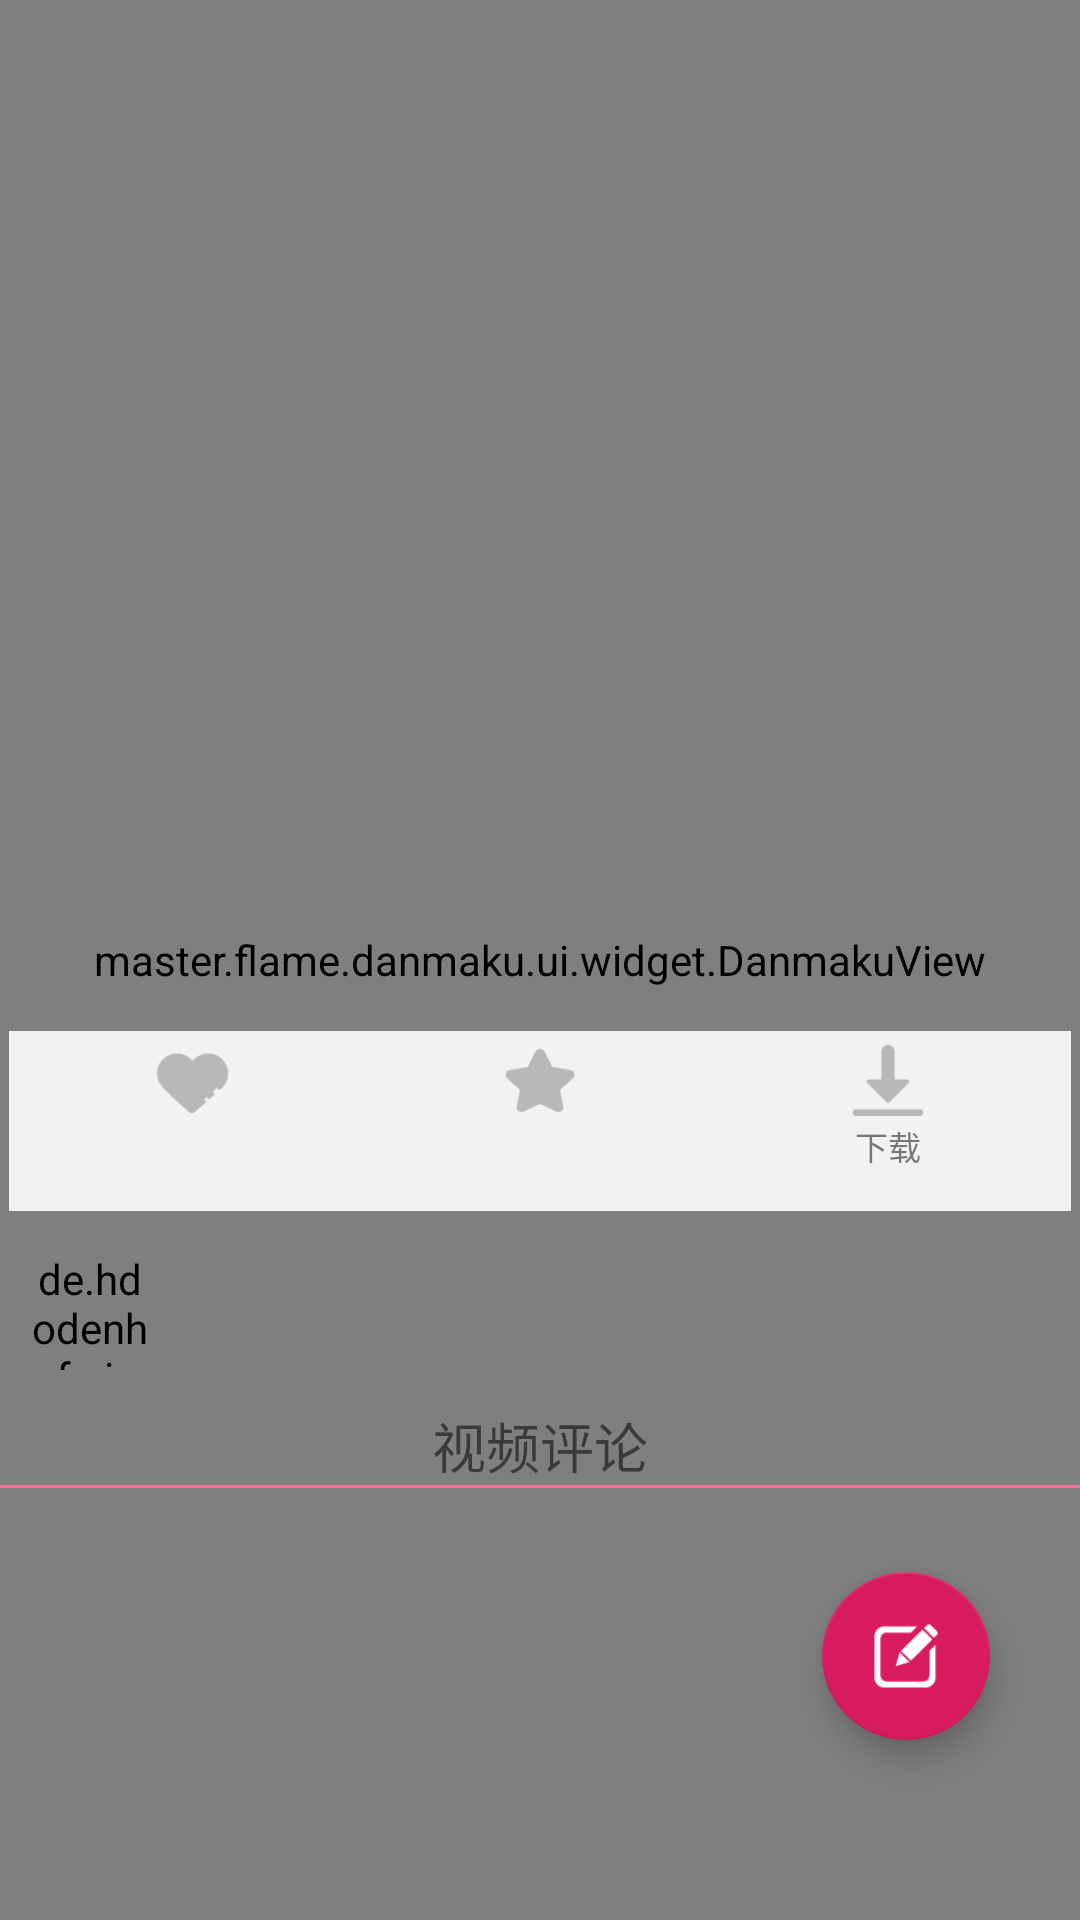

Reconstruct the res/layout file that produces this screen, plus the resources it refers to.
<!-- AndroidManifest.xml: application theme AppTheme -->
<!-- res/layout/content_video_acitvity.xml -->
<?xml version="1.0" encoding="utf-8"?>
<RelativeLayout
        xmlns:android="http://schemas.android.com/apk/res/android"
        xmlns:tools="http://schemas.android.com/tools"
        xmlns:app="http://schemas.android.com/apk/res-auto"
        android:layout_width="match_parent"
        android:layout_height="match_parent"
        app:layout_behavior="@string/appbar_scrolling_view_behavior"
        tools:showIn="@layout/activity_video_acitvity"
        tools:context=".ui.activity.VideoAcitvity"
        android:orientation="vertical"
>

    <com.example.anotherbilibili.ui.customView.MyVideoView
            android:id="@+id/mVideoView"
            android:layout_width="match_parent"
            android:layout_height="300dp"
            tools:ignore="MissingConstraints"/>
    <master.flame.danmaku.ui.widget.DanmakuView
            android:layout_width="match_parent"
            android:layout_height="match_parent"
            android:id="@+id/danmu"
            android:layout_alignTop="@+id/mVideoView"
    />

    <androidx.core.widget.NestedScrollView
            android:layout_width="match_parent"
            android:layout_height="wrap_content"
            android:layout_below="@+id/mVideoView"
    >
        <LinearLayout
                android:layout_width="match_parent"
                android:layout_height="wrap_content"
                android:orientation="vertical">


            <androidx.appcompat.widget.AppCompatTextView
                    android:layout_width="match_parent"
                    android:layout_height="wrap_content"
                    android:layout_marginTop="10dp"
                    android:id="@+id/tv_video_titil"
                    android:gravity="left"
                    android:paddingStart="10dp"
                    tools:ignore="RtlHardcoded,RtlSymmetry"
                    android:textColor="	#3C3C3C"
                    android:textSize="19sp"
                    android:layout_marginBottom="5dp"
            />
            <androidx.appcompat.widget.LinearLayoutCompat
                    android:layout_width="match_parent"
                    android:layout_height="wrap_content"
                    android:orientation="horizontal"
            >

                <androidx.appcompat.widget.LinearLayoutCompat
                        android:layout_width="match_parent"
                        android:layout_height="60dp"
                        android:id="@+id/ll_buttom"
                        android:layout_alignParentBottom="true"
                        android:orientation="horizontal"
                        android:background="#ffff"
                        android:alpha="0.9"
                        android:layout_gravity="bottom"
                        android:padding="3dp"
                        android:layout_margin="3dp"
                >
                    <androidx.appcompat.widget.LinearLayoutCompat
                            android:layout_width="0dp"
                            android:layout_height="match_parent"
                            android:orientation="vertical"
                            android:layout_weight="1"
                            android:id="@+id/ll_catalog"
                    >
                        <androidx.appcompat.widget.AppCompatImageView
                                android:layout_width="wrap_content"
                                android:layout_height="0dp"
                                android:src="@mipmap/like_no"
                                android:layout_weight="1"
                                android:layout_gravity="center"
                                android:id="@+id/im_like"
                        />
                        <androidx.appcompat.widget.AppCompatTextView
                                android:layout_width="match_parent"
                                android:id="@+id/tv_like"
                                android:layout_height="0dp"
                                android:gravity="top|center"
                                android:textSize="11sp"
                                android:text=""
                                android:layout_weight="1"
                        />
                    </androidx.appcompat.widget.LinearLayoutCompat>

                    <androidx.appcompat.widget.LinearLayoutCompat
                            android:layout_width="0dp"
                            android:layout_height="match_parent"
                            android:id="@+id/ll_home"

                            android:orientation="vertical"
                            android:layout_weight="1"
                    >
                        <androidx.appcompat.widget.AppCompatImageView
                                android:layout_width="wrap_content"
                                android:layout_height="0dp"
                                android:src="@mipmap/collect_no"
                                android:layout_weight="1"
                                android:layout_gravity="center"
                                android:id="@+id/im_collecct"
                        />
                        <androidx.appcompat.widget.AppCompatTextView
                                android:layout_width="match_parent"
                                android:textSize="11sp"
                                android:id="@+id/tv_collect"
                                android:layout_height="0dp"
                                android:gravity="top|center"
                                android:text=""
                                android:layout_weight="1"
                        />
                    </androidx.appcompat.widget.LinearLayoutCompat>
                    <androidx.appcompat.widget.LinearLayoutCompat
                            android:layout_width="0dp"
                            android:layout_height="match_parent"
                            android:orientation="vertical"
                            android:layout_weight="1"
                            android:id="@+id/ll_distinct"

                    >
                        <androidx.appcompat.widget.AppCompatImageView
                                android:layout_width="wrap_content"
                                android:layout_height="0dp"
                                android:src="@mipmap/download"
                                android:layout_weight="1"
                                android:layout_gravity="center"
                                android:id="@+id/im_distinct"
                        />
                        <androidx.appcompat.widget.AppCompatTextView
                                android:layout_width="match_parent"
                                android:id="@+id/tv_distinct"
                                android:layout_height="0dp"
                                android:gravity="top|center"
                                android:text="下载"
                                android:layout_weight="1"
                                android:textSize="11sp"
                        />
                    </androidx.appcompat.widget.LinearLayoutCompat>


                </androidx.appcompat.widget.LinearLayoutCompat>

            </androidx.appcompat.widget.LinearLayoutCompat>
            <RelativeLayout
                    android:layout_width="match_parent"
                    android:layout_height="wrap_content"
                    android:layout_marginTop="10dp"
            >
                <de.hdodenhof.circleimageview.CircleImageView
                        android:layout_width="40dp"
                        android:layout_height="40dp"
                        android:id="@+id/im_user"
                        android:layout_marginStart="10dp"
                        android:layout_centerVertical="true"
                />
                <androidx.appcompat.widget.AppCompatTextView
                        android:layout_width="wrap_content"
                        android:layout_height="wrap_content"
                        android:id="@+id/tv_user_id"
                        android:layout_marginStart="5dp"
                        android:layout_toEndOf="@+id/im_user"
                />
                <androidx.appcompat.widget.AppCompatTextView
                        android:layout_width="wrap_content"
                        android:layout_height="wrap_content"
                        android:id="@+id/tv_publishTime"
                        android:layout_marginStart="5dp"
                        android:layout_toEndOf="@+id/im_user"
                        android:layout_below="@+id/tv_user_id"
                        android:layout_alignBottom="@+id/im_user"
                />


            </RelativeLayout>


            <TextView
                    android:layout_width="match_parent"
                    android:layout_height="wrap_content"
                    android:text="视频评论"
                    android:gravity="center"
                    android:textSize="18sp"
                    android:layout_marginTop="12dp"

            />

            <TextView
                    android:layout_width="match_parent"
                    android:layout_height="1dp"
                    android:gravity="center"
                    android:background="@color/colorPrimary"
            />

            <androidx.appcompat.widget.AppCompatImageView
                    android:layout_width="wrap_content"
                    android:layout_height="wrap_content"
                    android:id="@+id/im_nothing"
                    android:src="@mipmap/kfc_loading_empty"
                    android:layout_marginTop="10dp"
                    android:layout_gravity="center_horizontal"
            />
            <androidx.recyclerview.widget.RecyclerView
                    android:layout_width="match_parent"
                    android:layout_height="wrap_content"
                    android:id="@+id/re_comment"
            >

            </androidx.recyclerview.widget.RecyclerView>
        </LinearLayout>

    </androidx.core.widget.NestedScrollView>

    <com.google.android.material.floatingactionbutton.FloatingActionButton
            android:layout_width="wrap_content"
            android:layout_height="wrap_content"
            app:fabSize="auto"
            app:elevation="6dp"
            android:clickable="true"
            android:background="@color/colorPrimary"
            android:focusable="true"
            app:pressedTranslationZ="10dp"
            android:src="@mipmap/comment_fab"
            android:scaleType="center"
            android:layout_alignParentEnd="true"
            android:layout_alignParentBottom="true"
            android:layout_marginBottom="60dp"
            android:layout_marginEnd="30dp"
            android:id="@+id/fab_video"
    />
    
    
    
    
    
    
</RelativeLayout>
<!-- res/layout/activity_video_acitvity.xml (included above) -->
<?xml version="1.0" encoding="utf-8"?>
<androidx.coordinatorlayout.widget.CoordinatorLayout
        xmlns:android="http://schemas.android.com/apk/res/android"
        xmlns:app="http://schemas.android.com/apk/res-auto"
        xmlns:tools="http://schemas.android.com/tools"
        android:layout_width="match_parent"
        android:layout_height="match_parent"
        tools:context=".ui.activity.VideoAcitvity">


    <include layout="@layout/content_video_acitvity"/>


</androidx.coordinatorlayout.widget.CoordinatorLayout>
<!-- resources referenced by this layout -->
<resources>
  <color name="colorPrimary">  #fffb7299</color>
  <!-- mipmap collect_no: png bitmap (mipmap-xhdpi, 1202 bytes) -->
  <!-- mipmap comment_fab: png bitmap (mipmap-xhdpi, 979 bytes) -->
  <!-- mipmap download: png bitmap (mipmap-xhdpi, 742 bytes) -->
  <!-- mipmap like_no: png bitmap (mipmap-xhdpi, 1385 bytes) -->
  <style name="AppTheme" parent="Theme.AppCompat.Light.NoActionBar">
          <item name="colorPrimary">@color/colorPrimary</item>
          <item name="colorPrimaryDark">@color/colorPrimary</item>
          <item name="colorAccent">@color/colorAccent</item>
          <item name="colorControlNormal">@color/colorPrimary</item>
          <item name="color_buttom">@color/colorPrimary</item>
          <item name="color_nav_top">@color/colorPrimary</item>
          <item name="color_toolbar_edit">@color/colorAccent</item>
  
      </style>
  <color name="colorAccent">#D81B60</color>
</resources>
